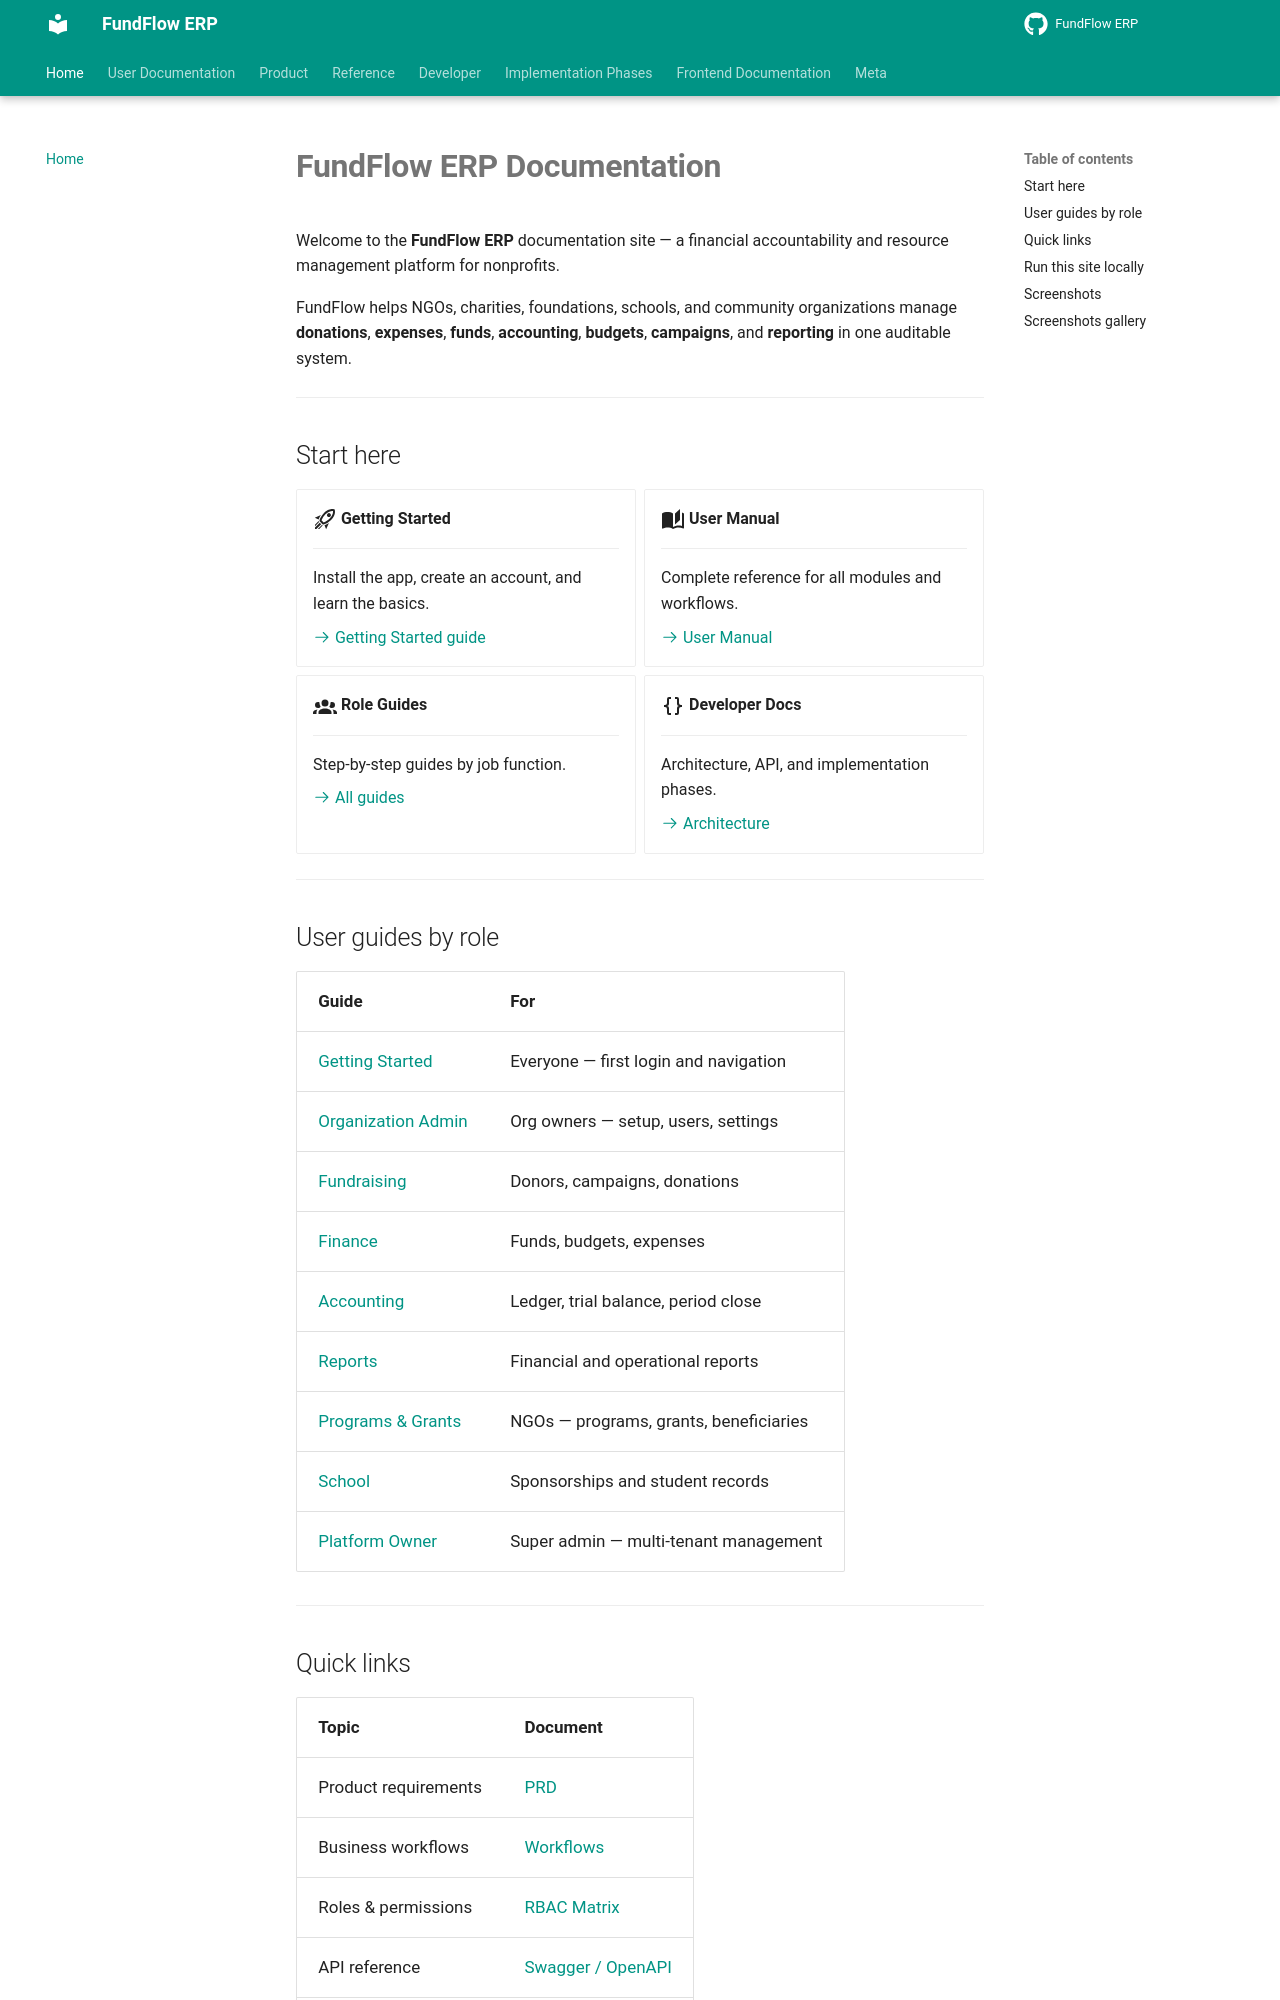

repository: Amanijr/FundFlow · page: index.html · generator: mkdocs

# FundFlow ERP Documentation

Welcome to the **FundFlow ERP** documentation site — a financial accountability and resource management platform for nonprofits.

FundFlow helps NGOs, charities, foundations, schools, and community organizations manage **donations**, **expenses**, **funds**, **accounting**, **budgets**, **campaigns**, and **reporting** in one auditable system.

---

## Start here

<div class="grid cards" markdown>

-   :material-rocket-launch-outline:{ .lg .middle } **Getting Started**

    ---

    Install the app, create an account, and learn the basics.

    [:octicons-arrow-right-24: Getting Started guide](guides/getting-started.md)

-   :material-book-open-page-variant:{ .lg .middle } **User Manual**

    ---

    Complete reference for all modules and workflows.

    [:octicons-arrow-right-24: User Manual](USER_MANUAL.md)

-   :material-account-group:{ .lg .middle } **Role Guides**

    ---

    Step-by-step guides by job function.

    [:octicons-arrow-right-24: All guides](guides/getting-started.md)

-   :material-code-braces:{ .lg .middle } **Developer Docs**

    ---

    Architecture, API, and implementation phases.

    [:octicons-arrow-right-24: Architecture](developer/architecture.md)

</div>

---
